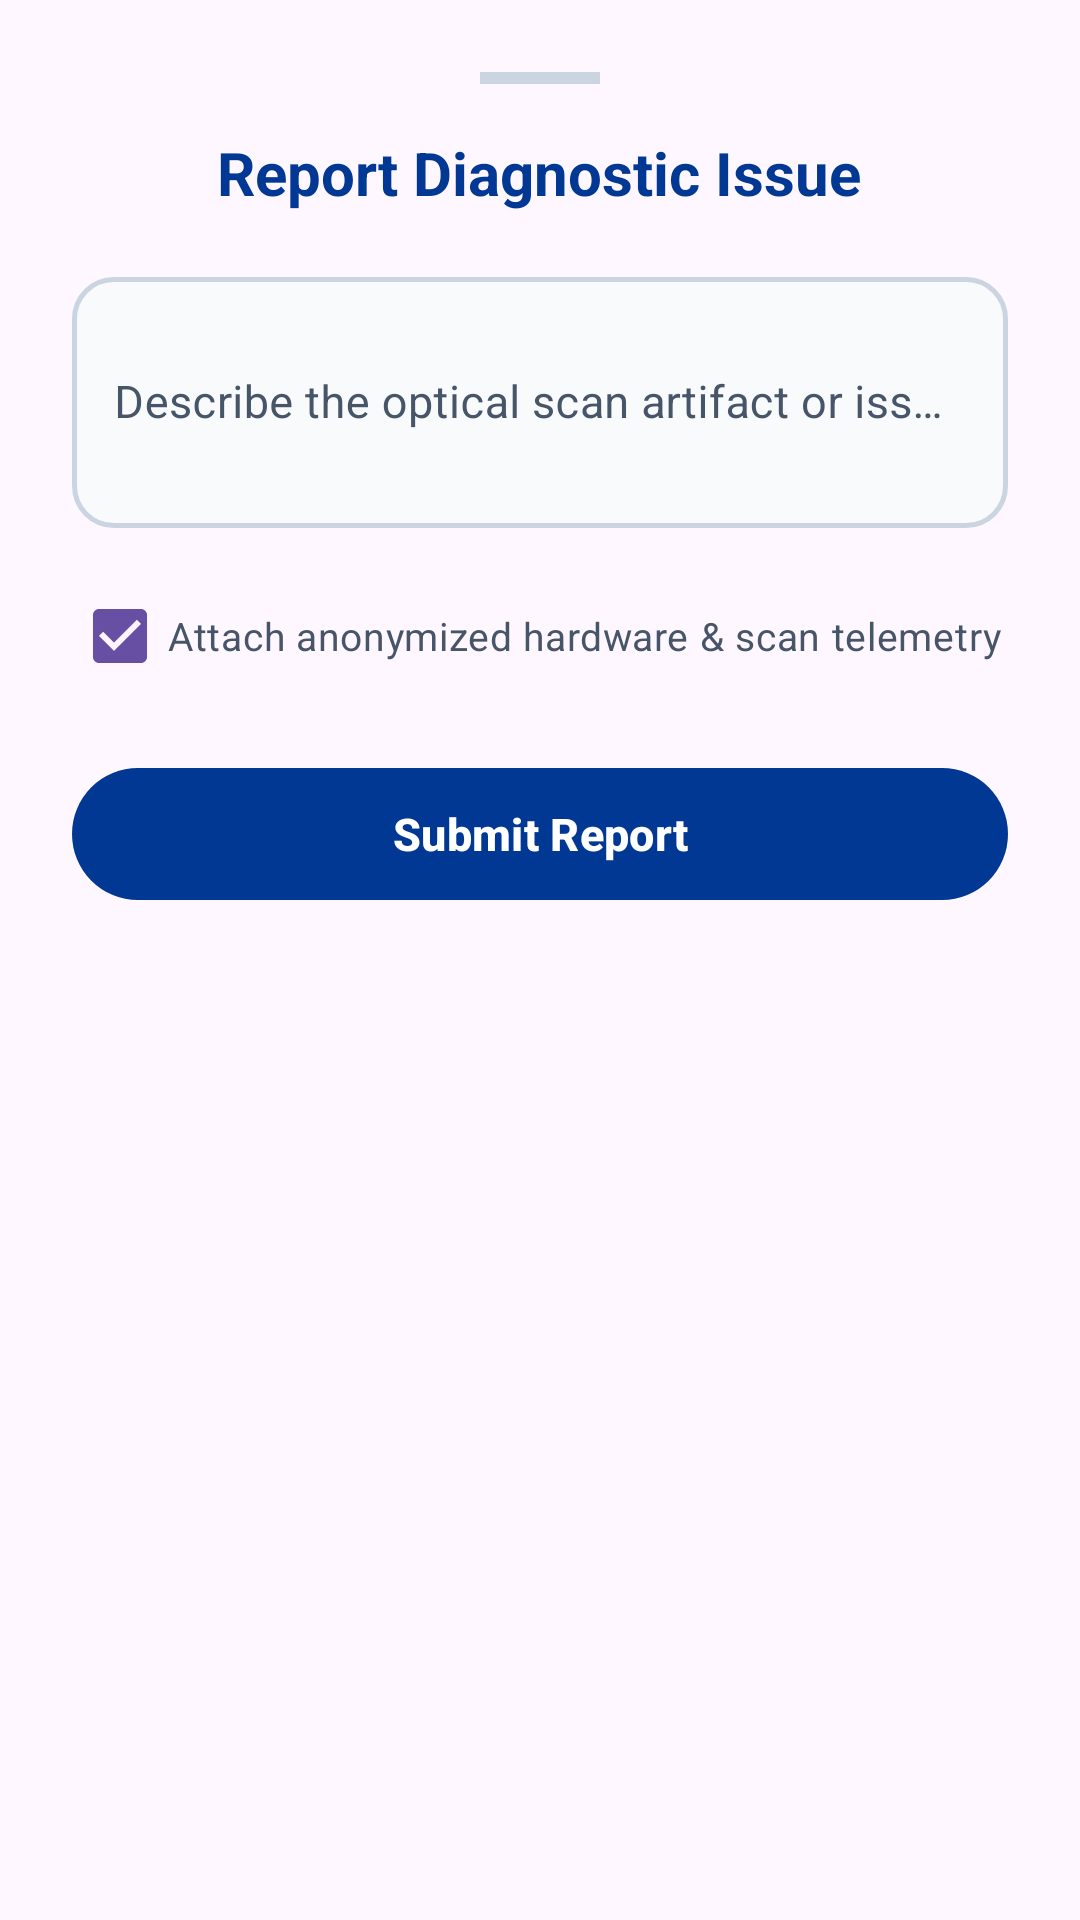

Layout XML and referenced resources for this Android screen:
<!-- AndroidManifest.xml: application theme Theme.MyApplication -->
<!-- res/layout/dialog_report_issue.xml -->
<?xml version="1.0" encoding="utf-8"?>
<LinearLayout
    xmlns:android="http://schemas.android.com/apk/res/android"
    xmlns:app="http://schemas.android.com/apk/res-auto"
    android:layout_width="match_parent"
    android:layout_height="wrap_content"
    android:background="@drawable/bg_bottom_sheet_32"
    android:orientation="vertical"
    android:padding="24dp">

    <View
        android:layout_width="40dp"
        android:layout_height="4dp"
        android:layout_gravity="center_horizontal"
        android:layout_marginBottom="16dp"
        android:background="#CBD5E1" />

    <TextView
        android:layout_width="wrap_content"
        android:layout_height="wrap_content"
        android:layout_gravity="center_horizontal"
        android:text="@string/report_issue_title"
        android:textColor="#003893"
        android:textSize="20sp"
        android:textStyle="bold"
        android:layout_marginBottom="16dp"/>

    <com.google.android.material.textfield.TextInputLayout
        style="@style/Widget.VisionTriage.TextInputLayout"
        android:layout_width="match_parent"
        android:layout_height="wrap_content"
        android:layout_marginBottom="12dp">

        <com.google.android.material.textfield.TextInputEditText
            android:id="@+id/etIssueDescription"
            style="@style/Widget.VisionTriage.TextInputEditText"
            android:layout_width="match_parent"
            android:layout_height="wrap_content"
            android:hint="Describe the optical scan artifact or issue..."
            android:minLines="3" />
    </com.google.android.material.textfield.TextInputLayout>

    <CheckBox
        android:id="@+id/cbAttachLog"
        android:layout_width="match_parent"
        android:layout_height="wrap_content"
        android:checked="true"
        android:text="Attach anonymized hardware &amp; scan telemetry"
        android:textColor="#475569"
        android:textSize="13sp"
        android:layout_marginBottom="16dp"/>

    <com.google.android.material.button.MaterialButton
        android:id="@+id/btnSubmitReport"
        android:layout_width="match_parent"
        android:layout_height="52dp"
        android:text="@string/btn_submit_report"
        android:textAllCaps="false"
        android:textColor="#FFFFFF"
        android:textSize="15sp"
        android:textStyle="bold"
        app:backgroundTint="#003893"
        app:cornerRadius="26dp" />

</LinearLayout>
<!-- resources referenced by this layout -->
<resources>
  <string name="btn_submit_report">Submit Report</string>
  <string name="report_issue_title">Report Diagnostic Issue</string>
  <style name="Widget.VisionTriage.TextInputEditText" parent="Widget.MaterialComponents.TextInputEditText.OutlinedBox">
          <item name="android:textColor">#0F172A</item>
          <item name="android:textColorHint">#64748B</item>
          <item name="android:textSize">15sp</item>
          <item name="android:padding">14dp</item>
      </style>
  <style name="Widget.VisionTriage.TextInputLayout" parent="Widget.MaterialComponents.TextInputLayout.OutlinedBox">
          <item name="boxBackgroundMode">outline</item>
          <item name="boxBackgroundColor">#F8FAFC</item>
          <item name="boxStrokeColor">@color/selector_input_stroke</item>
          <item name="boxStrokeWidth">1.5dp</item>
          <item name="boxStrokeWidthFocused">2dp</item>
          <item name="boxCornerRadiusTopStart">14dp</item>
          <item name="boxCornerRadiusTopEnd">14dp</item>
          <item name="boxCornerRadiusBottomStart">14dp</item>
          <item name="boxCornerRadiusBottomEnd">14dp</item>
          
          <item name="android:textColorHint">#475569</item>
          <item name="hintTextColor">#0284C7</item>
          <item name="placeholderTextColor">#64748B</item>
          <item name="hintAnimationEnabled">true</item>
      </style>
  <style name="Theme.MyApplication" parent="Base.Theme.MyApplication" />
  <style name="Base.Theme.MyApplication" parent="Theme.Material3.DayNight.NoActionBar">
          
          <item name="textInputStyle">@style/Widget.VisionTriage.TextInputLayout</item>
      </style>
</resources>
